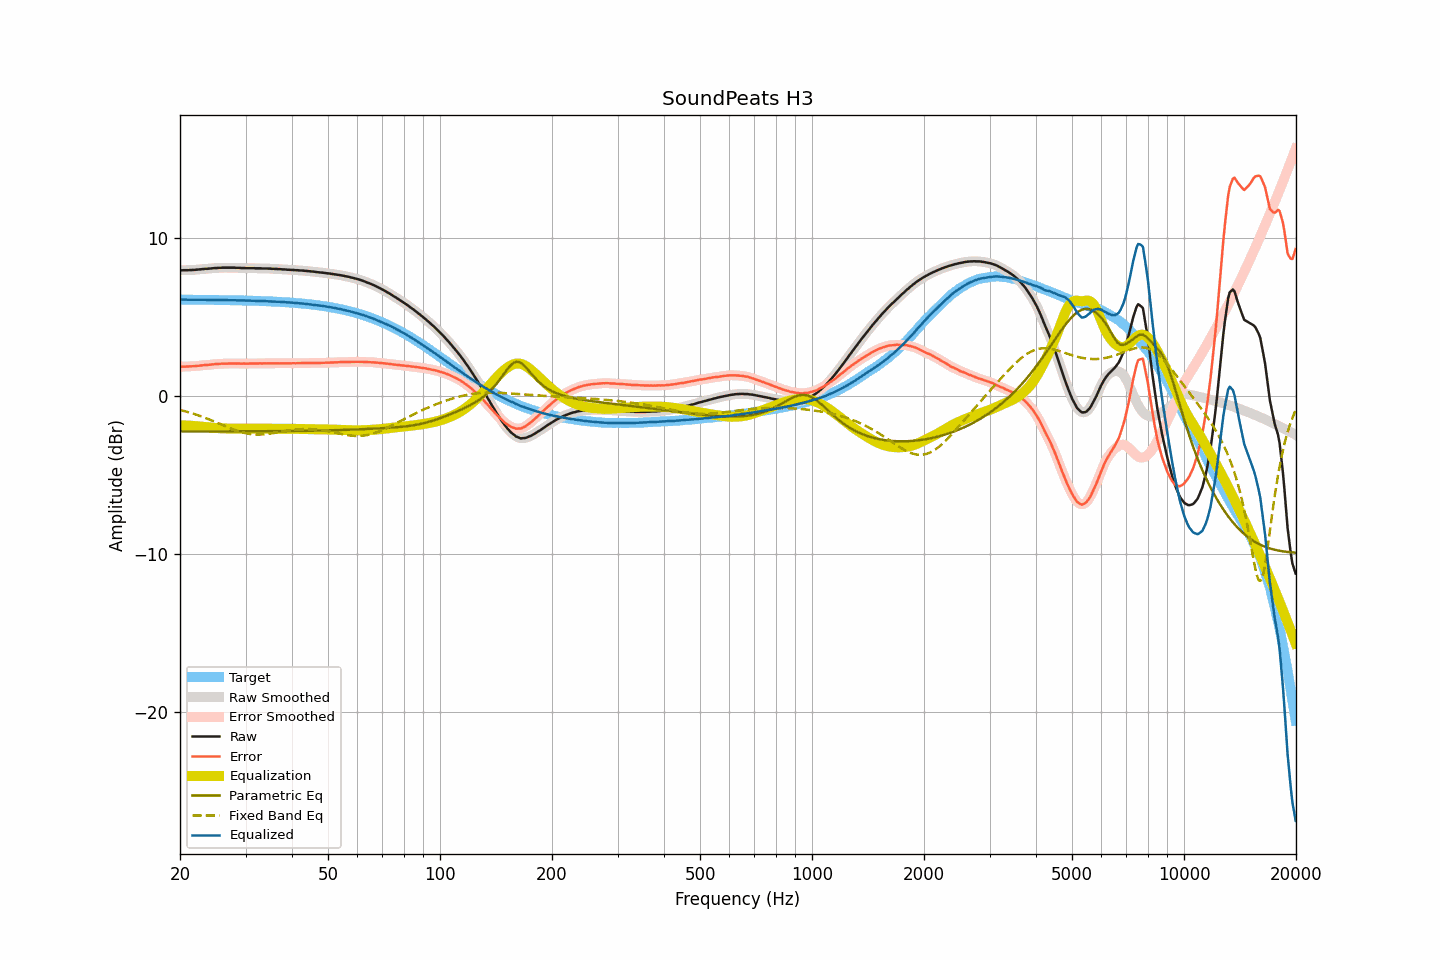

The file beside this chart, header and first rows:
frequency, raw, smoothed, error, error_smoothed, equalization, parametric_eq, fixed_band_eq, equalized_raw, equalized_smoothed, target
20.00, 7.96, 7.96, 1.85, 1.85, -1.86, -2.24, -0.88, 6.10, 6.10, 6.10
20.20, 7.96, 7.96, 1.86, 1.86, -1.86, -2.24, -0.91, 6.10, 6.10, 6.10
20.40, 7.97, 7.96, 1.87, 1.86, -1.86, -2.24, -0.93, 6.11, 6.10, 6.10
20.61, 7.97, 7.97, 1.87, 1.86, -1.86, -2.24, -0.96, 6.11, 6.11, 6.10
20.81, 7.97, 7.97, 1.87, 1.87, -1.87, -2.24, -0.99, 6.10, 6.10, 6.10
21.02, 7.97, 7.97, 1.87, 1.87, -1.87, -2.24, -1.02, 6.10, 6.10, 6.10
21.23, 7.98, 7.98, 1.88, 1.88, -1.88, -2.24, -1.05, 6.10, 6.10, 6.10
21.44, 7.98, 7.98, 1.88, 1.88, -1.88, -2.24, -1.08, 6.10, 6.10, 6.10
21.66, 7.99, 7.99, 1.89, 1.89, -1.89, -2.24, -1.11, 6.10, 6.10, 6.10
21.87, 7.99, 7.99, 1.89, 1.89, -1.90, -2.24, -1.14, 6.09, 6.10, 6.10
22.09, 8.00, 8.00, 1.90, 1.90, -1.90, -2.24, -1.18, 6.10, 6.10, 6.10
22.31, 8.01, 8.01, 1.91, 1.91, -1.91, -2.24, -1.21, 6.10, 6.09, 6.10
22.54, 8.02, 8.02, 1.92, 1.92, -1.92, -2.24, -1.24, 6.10, 6.10, 6.10
22.76, 8.03, 8.03, 1.93, 1.93, -1.93, -2.24, -1.28, 6.10, 6.10, 6.09
22.99, 8.04, 8.04, 1.95, 1.95, -1.94, -2.24, -1.32, 6.10, 6.10, 6.09
23.22, 8.05, 8.05, 1.96, 1.96, -1.95, -2.24, -1.36, 6.10, 6.10, 6.09
23.45, 8.06, 8.06, 1.97, 1.96, -1.96, -2.24, -1.39, 6.10, 6.09, 6.09
23.69, 8.06, 8.06, 1.97, 1.97, -1.97, -2.24, -1.43, 6.09, 6.09, 6.09
23.92, 8.07, 8.07, 1.98, 1.98, -1.98, -2.24, -1.47, 6.09, 6.09, 6.09
24.16, 8.08, 8.08, 1.99, 1.99, -1.99, -2.24, -1.52, 6.09, 6.09, 6.09
24.40, 8.09, 8.09, 2.00, 2.00, -2.00, -2.24, -1.56, 6.09, 6.09, 6.09
24.65, 8.10, 8.10, 2.01, 2.01, -2.01, -2.24, -1.60, 6.09, 6.09, 6.09
24.89, 8.11, 8.11, 2.02, 2.02, -2.02, -2.24, -1.64, 6.09, 6.09, 6.08
25.14, 8.11, 8.11, 2.03, 2.03, -2.03, -2.24, -1.69, 6.08, 6.08, 6.08
25.39, 8.12, 8.12, 2.04, 2.04, -2.04, -2.24, -1.73, 6.08, 6.08, 6.08
25.65, 8.12, 8.12, 2.04, 2.04, -2.04, -2.24, -1.77, 6.08, 6.08, 6.08
25.91, 8.13, 8.13, 2.05, 2.05, -2.05, -2.24, -1.82, 6.08, 6.08, 6.08
26.16, 8.13, 8.13, 2.05, 2.05, -2.05, -2.24, -1.86, 6.08, 6.08, 6.08
26.43, 8.13, 8.13, 2.05, 2.05, -2.05, -2.24, -1.90, 6.08, 6.08, 6.08
26.69, 8.13, 8.13, 2.06, 2.06, -2.06, -2.24, -1.95, 6.07, 6.07, 6.07
26.96, 8.13, 8.13, 2.06, 2.06, -2.06, -2.24, -1.99, 6.07, 6.07, 6.07
27.23, 8.13, 8.13, 2.06, 2.06, -2.06, -2.24, -2.03, 6.07, 6.07, 6.07
27.50, 8.13, 8.13, 2.06, 2.06, -2.06, -2.24, -2.07, 6.07, 6.07, 6.07
27.77, 8.13, 8.13, 2.06, 2.06, -2.06, -2.24, -2.11, 6.07, 6.07, 6.07
28.05, 8.13, 8.13, 2.06, 2.06, -2.06, -2.24, -2.15, 6.07, 6.07, 6.06
28.33, 8.12, 8.12, 2.06, 2.06, -2.06, -2.24, -2.18, 6.06, 6.06, 6.06
28.62, 8.12, 8.12, 2.06, 2.06, -2.06, -2.24, -2.22, 6.06, 6.06, 6.06
28.90, 8.12, 8.11, 2.06, 2.06, -2.06, -2.24, -2.25, 6.06, 6.06, 6.06
29.19, 8.11, 8.11, 2.05, 2.06, -2.06, -2.23, -2.28, 6.05, 6.06, 6.06
29.48, 8.11, 8.11, 2.06, 2.06, -2.06, -2.23, -2.31, 6.05, 6.05, 6.05
29.78, 8.11, 8.10, 2.06, 2.05, -2.06, -2.23, -2.33, 6.05, 6.05, 6.05
30.08, 8.10, 8.10, 2.05, 2.05, -2.06, -2.23, -2.36, 6.04, 6.05, 6.05
30.38, 8.10, 8.10, 2.05, 2.05, -2.06, -2.23, -2.38, 6.04, 6.04, 6.05
30.68, 8.10, 8.10, 2.06, 2.06, -2.06, -2.23, -2.39, 6.04, 6.04, 6.04
30.99, 8.10, 8.10, 2.06, 2.06, -2.06, -2.23, -2.41, 6.04, 6.04, 6.04
31.30, 8.10, 8.10, 2.06, 2.06, -2.06, -2.23, -2.42, 6.04, 6.04, 6.04
31.61, 8.10, 8.10, 2.07, 2.06, -2.06, -2.23, -2.43, 6.04, 6.03, 6.03
31.93, 8.09, 8.09, 2.06, 2.06, -2.06, -2.23, -2.43, 6.03, 6.03, 6.03
32.24, 8.09, 8.09, 2.06, 2.06, -2.06, -2.23, -2.44, 6.03, 6.03, 6.03
32.57, 8.09, 8.09, 2.07, 2.06, -2.07, -2.23, -2.44, 6.02, 6.02, 6.02
32.89, 8.09, 8.09, 2.07, 2.07, -2.07, -2.23, -2.44, 6.02, 6.02, 6.02
33.22, 8.08, 8.08, 2.06, 2.07, -2.07, -2.23, -2.43, 6.01, 6.01, 6.02
33.55, 8.08, 8.08, 2.07, 2.07, -2.07, -2.23, -2.42, 6.01, 6.01, 6.01
33.89, 8.08, 8.08, 2.07, 2.07, -2.07, -2.23, -2.42, 6.01, 6.01, 6.01
34.23, 8.08, 8.08, 2.08, 2.07, -2.07, -2.23, -2.40, 6.01, 6.01, 6.00
34.57, 8.07, 8.07, 2.07, 2.07, -2.07, -2.23, -2.39, 6.00, 6.00, 6.00
34.92, 8.07, 8.07, 2.07, 2.07, -2.07, -2.23, -2.38, 6.00, 6.00, 5.99
35.27, 8.06, 8.06, 2.07, 2.07, -2.07, -2.23, -2.36, 5.99, 5.99, 5.99
35.62, 8.06, 8.06, 2.07, 2.07, -2.07, -2.23, -2.35, 5.99, 5.98, 5.99
35.97, 8.05, 8.05, 2.07, 2.07, -2.07, -2.22, -2.33, 5.98, 5.98, 5.98
... 635 more rows
